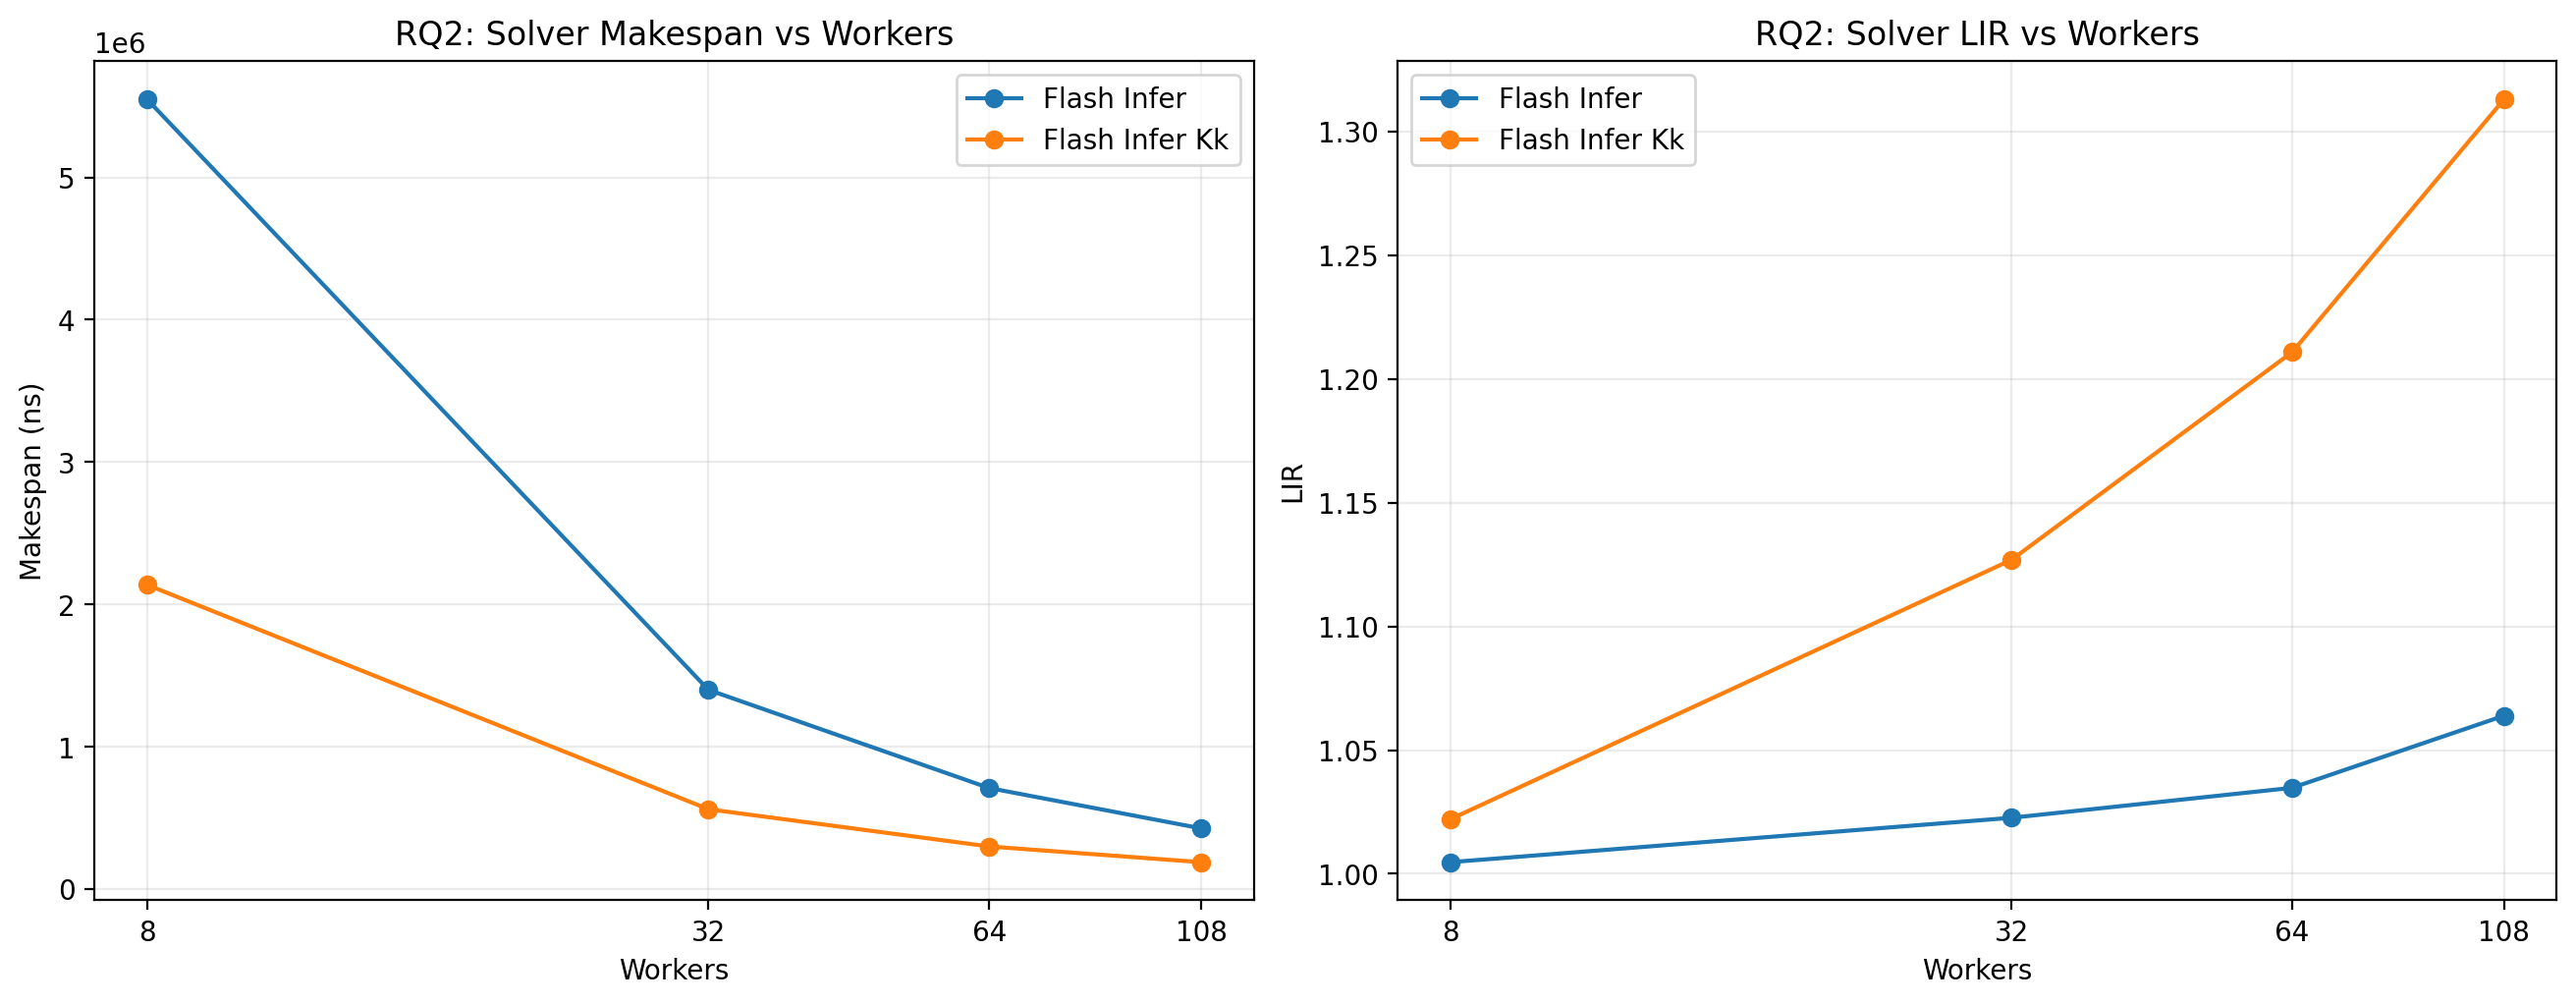

The file beside this chart, header and first rows:
experiment, num_workers, strategy, strategy_label, avg_l_qo, avg_l_kv, makespan_ns, num_steps, avg_step_latency_ns, throughput_tokens_per_s, lir
rq2_solver_scaling, 8, FLASH_INFER, Flash Infer, 202.4, 1105, 5547482, 2272, 2442, 30036871, 1.005
rq2_solver_scaling, 8, FLASH_INFER_KK, Flash Infer Kk, 202.4, 1105, 2137600, 2272, 940.8, 77951441, 1.022
rq2_solver_scaling, 32, FLASH_INFER, Flash Infer, 202.4, 1105, 1400034, 2272, 616.2, 119017824, 1.023
rq2_solver_scaling, 32, FLASH_INFER_KK, Flash Infer Kk, 202.4, 1105, 561801, 2272, 247.3, 296597906, 1.127
rq2_solver_scaling, 64, FLASH_INFER, Flash Infer, 202.4, 1105, 710684, 2272, 312.8, 234462856, 1.035
rq2_solver_scaling, 64, FLASH_INFER_KK, Flash Infer Kk, 202.4, 1105, 300282, 2272, 132.2, 554908386, 1.211
rq2_solver_scaling, 108, FLASH_INFER, Flash Infer, 202.4, 1105, 427434, 2272, 188.1, 389835624, 1.064
rq2_solver_scaling, 108, FLASH_INFER_KK, Flash Infer Kk, 202.4, 1105, 189927, 2272, 83.59, 877331817, 1.313
